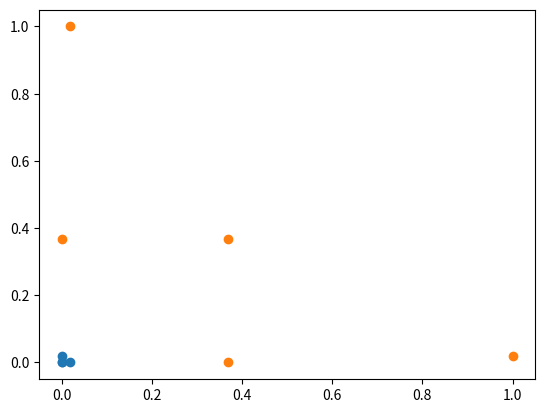

Source code (Python):
#直观理解高斯核函数,映射到二维
import numpy as np
import matplotlib.pyplot as plt
x=np.arange(-4,5,1)
y=np.array((x>=-2)&(x<=2),dtype='int')

# plt.scatter(x[y==0],[0]*len(x[y==0]))
# plt.scatter(x[y==1],[0]*len(x[y==1]))
# plt.show()

def gs(x,l):
    gamma=1.0
    return np.exp(-gamma*(x-l)**2)

l1,l2=-1,1

X_new=np.empty((len(x),2))
for i,data in enumerate(x):
    X_new[i,0]=gs(data,l1)
    X_new[i,1]=gs(data,l2)

plt.scatter(X_new[y==0,0],X_new[y==0,1])
plt.scatter(X_new[y==1,0],X_new[y==1,1])
plt.show()


